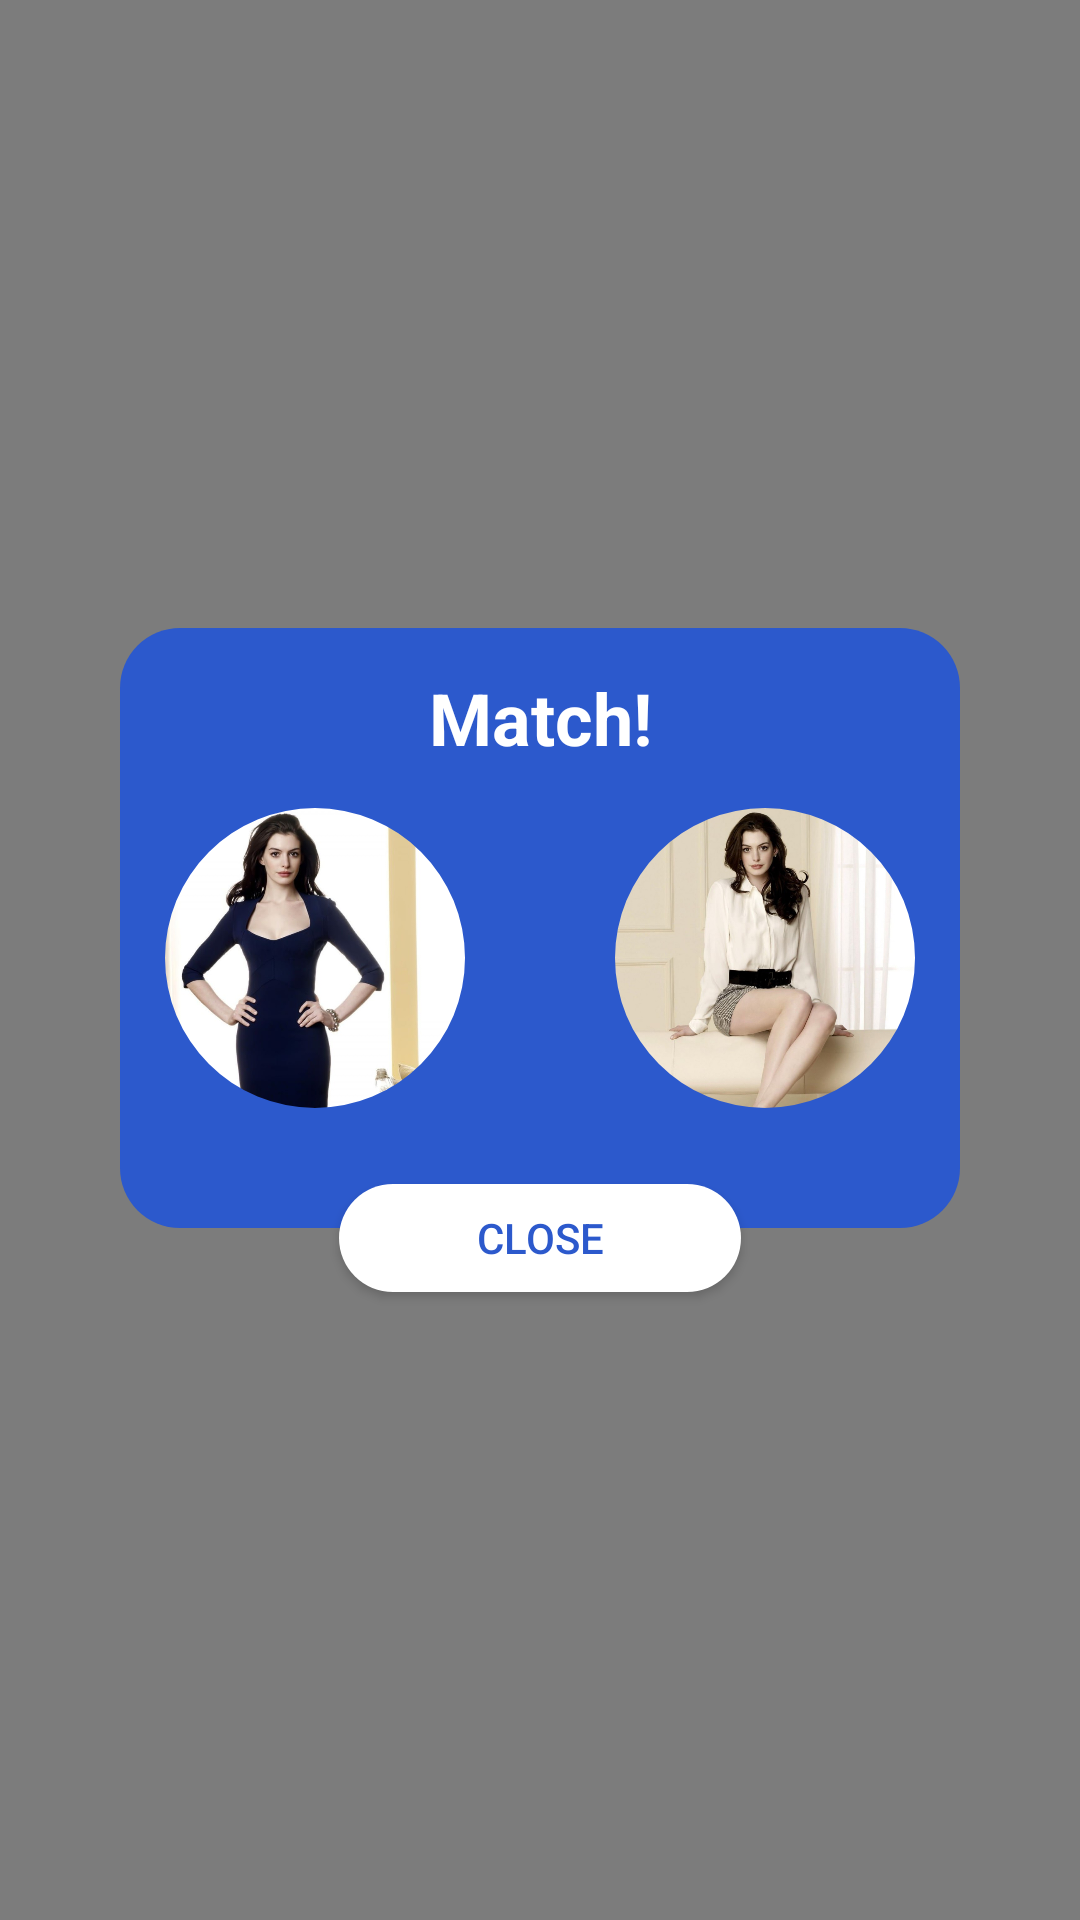

Layout XML and referenced resources for this Android screen:
<!-- AndroidManifest.xml: application theme Theme.MeetYou -->
<!-- res/layout/match_notification.xml -->
<RelativeLayout xmlns:android="http://schemas.android.com/apk/res/android"
    android:layout_height="match_parent"
    xmlns:app="http://schemas.android.com/apk/res-auto"
    xmlns:tools="http://schemas.android.com/tools"
    android:layout_width="match_parent"
    android:background="@android:color/transparent">
    <View
        android:id="@+id/overlayView"
        android:layout_width="match_parent"
        android:layout_height="match_parent"
        android:background="#80000000" />
    <RelativeLayout
        android:id="@+id/matter_layout"
        android:layout_width="match_parent"
        android:layout_height="match_parent"
        android:layout_centerHorizontal="true"
        android:layout_centerVertical="true"
        android:layout_gravity="center"
        android:gravity="center"
        android:background="@android:color/transparent"
        android:backgroundTint="@android:color/transparent">
        <RelativeLayout
            android:id="@+id/main_layout"
            android:layout_width="match_parent"
            android:layout_height="200dp"
            android:layout_marginLeft="40dp"
            android:layout_marginRight="40dp"
            android:background="@drawable/button_background_blue">
            <RelativeLayout
                android:id="@+id/header_title"
                android:layout_width="match_parent"
                android:layout_height="60dp">

                <TextView
                    android:id="@+id/titleTextView"
                    android:layout_width="match_parent"
                    android:layout_height="wrap_content"
                    android:layout_centerInParent="true"
                    android:gravity="center"
                    android:text="Match!"
                    android:textColor="@color/white"
                    android:textSize="24sp"
                    android:textStyle="bold" />
            </RelativeLayout>

            <LinearLayout
                android:layout_width="wrap_content"
                android:layout_height="match_parent"
                android:layout_marginLeft="10dp"
                android:layout_marginRight="10dp"
                android:layout_marginBottom="20dp"
                android:layout_below="@id/header_title"
                android:orientation="horizontal"
                android:layout_centerHorizontal="true">

                <com.google.android.material.imageview.ShapeableImageView
                    android:id="@+id/match_own_user"
                    android:layout_width="100dp"
                    android:layout_height="100dp"
                    android:scaleType="centerCrop"
                    android:src="@drawable/photo_1"
                    app:riv_corner_radius="300dp"
                    app:shapeAppearanceOverlay="@style/circular" />

                <Space
                    android:layout_width="50dp"
                    android:layout_height="match_parent"/>
                <com.google.android.material.imageview.ShapeableImageView
                    android:id="@+id/match_new_user"
                    app:riv_corner_radius="300dp"
                    app:shapeAppearanceOverlay="@style/circular"
                    android:layout_width="100dp"
                    android:layout_height="100dp"
                    android:scaleType="centerCrop"
                    android:src="@drawable/photo_2" />
            </LinearLayout>
        </RelativeLayout>

        <androidx.appcompat.widget.AppCompatButton
            android:id="@+id/waitButton"
            android:layout_width="134dp"
            android:layout_height="36dp"
            android:layout_below="@+id/main_layout"
            android:layout_centerHorizontal="true"
            android:layout_marginTop="-15dp"
            android:background="@drawable/button_background"
            android:text="Close"
            android:textColor="#2c59cc"
            android:textSize="14sp" />
    </RelativeLayout>
</RelativeLayout>
<!-- resources referenced by this layout -->
<resources>
  <color name="white">#FFFFFFFF</color>
  <!-- drawable button_background (drawable) -->
  <shape xmlns:android="http://schemas.android.com/apk/res/android">
      <solid android:color="#FFFFFF" />
      <corners android:radius="20dp" />
  </shape>
  <!-- drawable button_background_blue (drawable) -->
  <shape xmlns:android="http://schemas.android.com/apk/res/android">
      <solid android:color="@color/main" />
      <corners android:radius="20dp" />
  </shape>
  <!-- drawable photo_1: jpg bitmap (drawable-mdpi, 49378 bytes) -->
  <!-- drawable photo_2: jpg bitmap (drawable-mdpi, 80624 bytes) -->
  <style name="circular">
          <item name="cornerSize">50%</item>
      </style>
  <style name="Theme.MeetYou" parent="Base.Theme.MeetYou" />
  <color name="main">#2C59CC</color>
  <style name="Base.Theme.MeetYou" parent="Theme.AppCompat.Light.NoActionBar">
          
          
          <item name="colorPrimary">@color/white</item>
          <item name="colorSecondary">@color/main</item>
      </style>
</resources>
